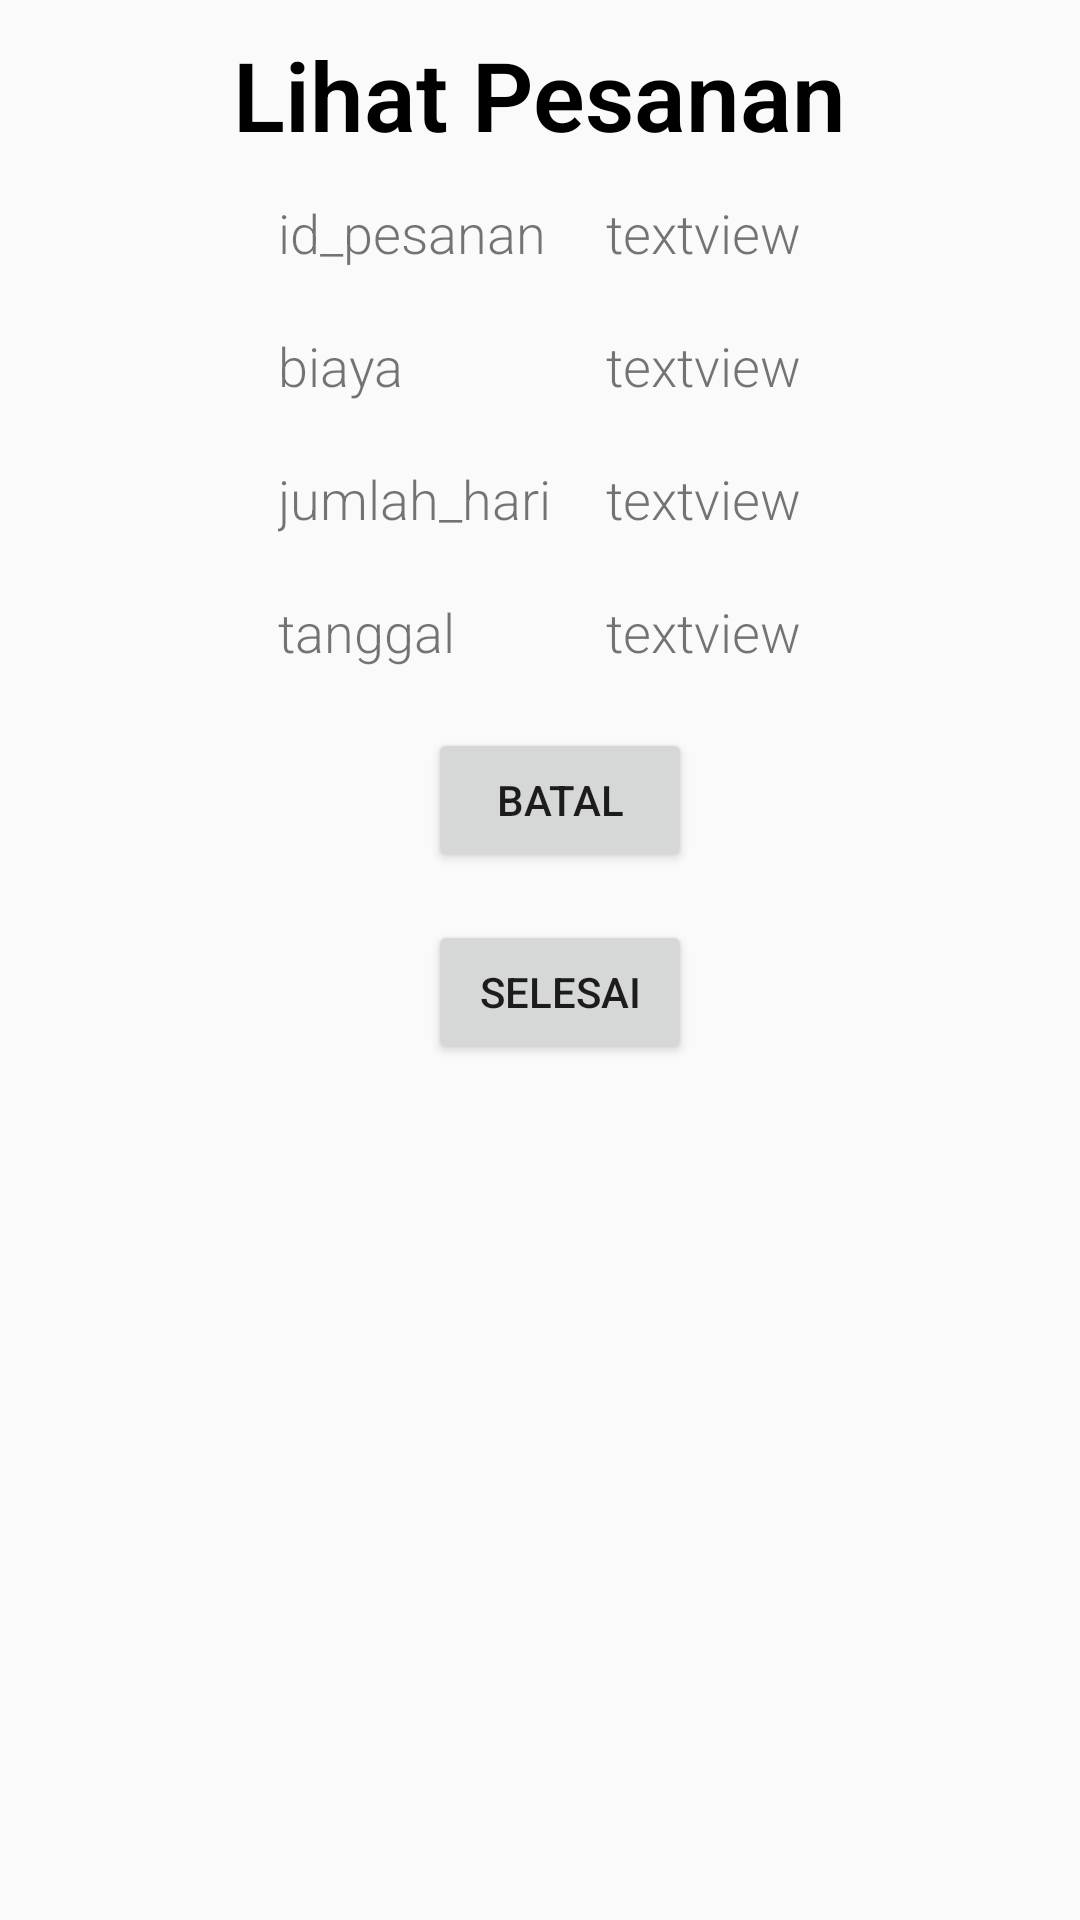

Here is an Android app screen rendered from its layout file. Give the layout XML and the strings, colors and styles it references.
<!-- AndroidManifest.xml: application theme AppTheme -->
<!-- res/layout/activity_selesai_pesanan.xml -->
<?xml version="1.0" encoding="utf-8"?>
<android.support.constraint.ConstraintLayout xmlns:android="http://schemas.android.com/apk/res/android"
    xmlns:app="http://schemas.android.com/apk/res-auto"
    xmlns:tools="http://schemas.android.com/tools"
    android:layout_width="match_parent"
    android:layout_height="match_parent"
    tools:context="jhotel.jhotel_android_anggi.SelesaiPesananActivity">

    <LinearLayout
        android:layout_width="match_parent"
        android:layout_height="match_parent"
        android:gravity="top|center_horizontal">

        <TextView
            android:id="@+id/registerClickable"
            android:layout_width="wrap_content"
            android:layout_height="wrap_content"
            android:text="Lihat Pesanan"
            android:textSize="32sp"
            android:textStyle="bold"
            android:layout_marginTop="10dp"
            android:textColor="@color/black" />
    </LinearLayout>

    <RelativeLayout
        android:id="@+id/tampilan"
        android:layout_width="match_parent"
        android:layout_height="400dp"
        android:layout_centerHorizontal="true"
        android:layout_centerVertical="true"
        android:gravity="center"
        android:orientation="vertical"
        android:layout_marginTop="30dp"
        android:visibility="visible">

        <TextView
            android:id="@+id/staticIdPesanan"
            android:layout_width="wrap_content"
            android:layout_height="wrap_content"
            android:layout_marginTop="20dp"
            android:gravity="left"
            android:text="id_pesanan"
            android:textAlignment="center"
            android:textSize="18sp"
            tools:ignore="RtlHardcoded" />

        <TextView
            android:id="@+id/idPesanan"
            android:layout_width="wrap_content"
            android:layout_height="wrap_content"
            android:layout_marginStart="20dp"
            android:layout_marginTop="20dp"
            android:layout_toEndOf="@id/staticIdPesanan"
            android:text="textview"
            android:textSize="18sp" />

        <TextView
            android:id="@+id/staticBiaya"
            android:layout_width="wrap_content"
            android:layout_height="wrap_content"
            android:layout_below="@id/staticIdPesanan"
            android:layout_marginTop="20dp"
            android:text="biaya"
            android:textSize="18sp" />

        <TextView
            android:id="@+id/biaya"
            android:layout_width="wrap_content"
            android:layout_height="wrap_content"
            android:layout_below="@id/idPesanan"
            android:layout_marginStart="20dp"
            android:layout_marginTop="20dp"
            android:layout_toEndOf="@id/staticIdPesanan"
            android:text="textview"
            android:textSize="18sp" />

        <TextView
            android:id="@+id/staticHari"
            android:layout_width="wrap_content"
            android:layout_height="wrap_content"
            android:layout_below="@id/staticBiaya"
            android:layout_marginTop="20dp"
            android:text="jumlah_hari"
            android:textSize="18sp" />

        <TextView
            android:id="@+id/hari"
            android:layout_width="wrap_content"
            android:layout_height="wrap_content"
            android:layout_below="@id/biaya"
            android:layout_marginStart="20dp"
            android:layout_marginTop="20dp"
            android:layout_toEndOf="@id/staticIdPesanan"
            android:text="textview"
            android:textSize="18sp" />

        <TextView
            android:id="@+id/staticTanggalPesan"
            android:layout_width="wrap_content"
            android:layout_height="wrap_content"
            android:layout_below="@id/staticHari"
            android:layout_marginTop="20dp"
            android:text="tanggal"
            android:textSize="18sp" />

        <TextView
            android:id="@+id/tanggal_pesan"
            android:layout_width="wrap_content"
            android:layout_height="wrap_content"
            android:layout_below="@id/hari"
            android:layout_marginStart="20dp"
            android:layout_marginTop="20dp"
            android:layout_toEndOf="@id/staticIdPesanan"
            android:text="textview"
            android:textSize="18sp" />

        <Button
            android:id="@+id/batal"
            android:layout_width="wrap_content"
            android:layout_height="wrap_content"
            android:layout_below="@id/tanggal_pesan"
            android:layout_marginStart="50dp"
            android:layout_marginTop="20dp"
            android:text="batal" />

        <Button
            android:id="@+id/selesai"
            android:layout_width="wrap_content"
            android:layout_height="wrap_content"
            android:layout_below="@id/batal"
            android:layout_marginStart="50dp"
            android:layout_marginTop="16dp"
            android:text="selesai" />

    </RelativeLayout>

</android.support.constraint.ConstraintLayout>
<!-- resources referenced by this layout -->
<resources>
  <style name="AppTheme" parent="Theme.AppCompat.Light.DarkActionBar">
          <item name="colorControlNormal">@color/blue</item>
          <item name="colorControlActivated">@color/accent</item>
          <item name="colorControlHighlight">@color/accent</item>
          <item name="android:textViewStyle">@style/RobotoTextViewStyle</item>
          <item name="android:autoCompleteTextViewStyle">@style/RobotoAutoCompleteTextViewStyle</item>
          <item name="android:editTextStyle">@style/RobotoEditTextStyle</item>
      </style>
  <color name="accent">@color/red</color>
  <style name="RobotoTextViewStyle" parent="android:Widget.TextView">
          <item name="android:fontFamily">sans-serif-light</item>
      </style>
  <style name="RobotoAutoCompleteTextViewStyle" parent="android:Widget.AutoCompleteTextView">
          <item name="android:fontFamily">sans-serif-light</item>
      </style>
  <style name="RobotoEditTextStyle" parent="android:Widget.EditText">
          <item name="android:fontFamily">sans-serif-light</item>
      </style>
  <!-- not gathered from this repository: default colours our renderer supplied (Android Studio template values) -->
  <color name="black">#FF000000</color>
</resources>
